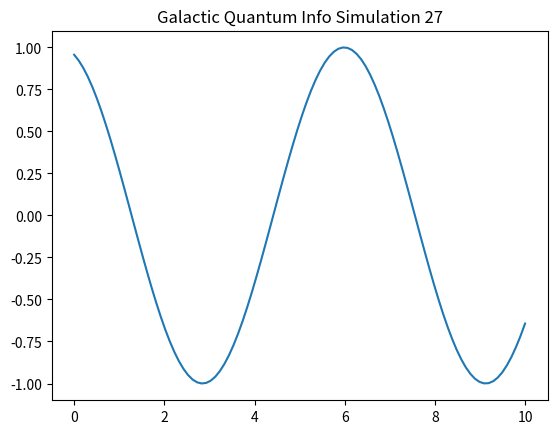

The matplotlib source for this figure:
%matplotlib inline
import numpy as np
import matplotlib.pyplot as plt

def run_sim_27():
    x = np.linspace(0, 10, 100)
    y = np.sin(x + 27)
    plt.plot(x, y)
    plt.title("Galactic Quantum Info Simulation 27")
    plt.savefig("sim_27.png")

if __name__ == "__main__":
    run_sim_27()
